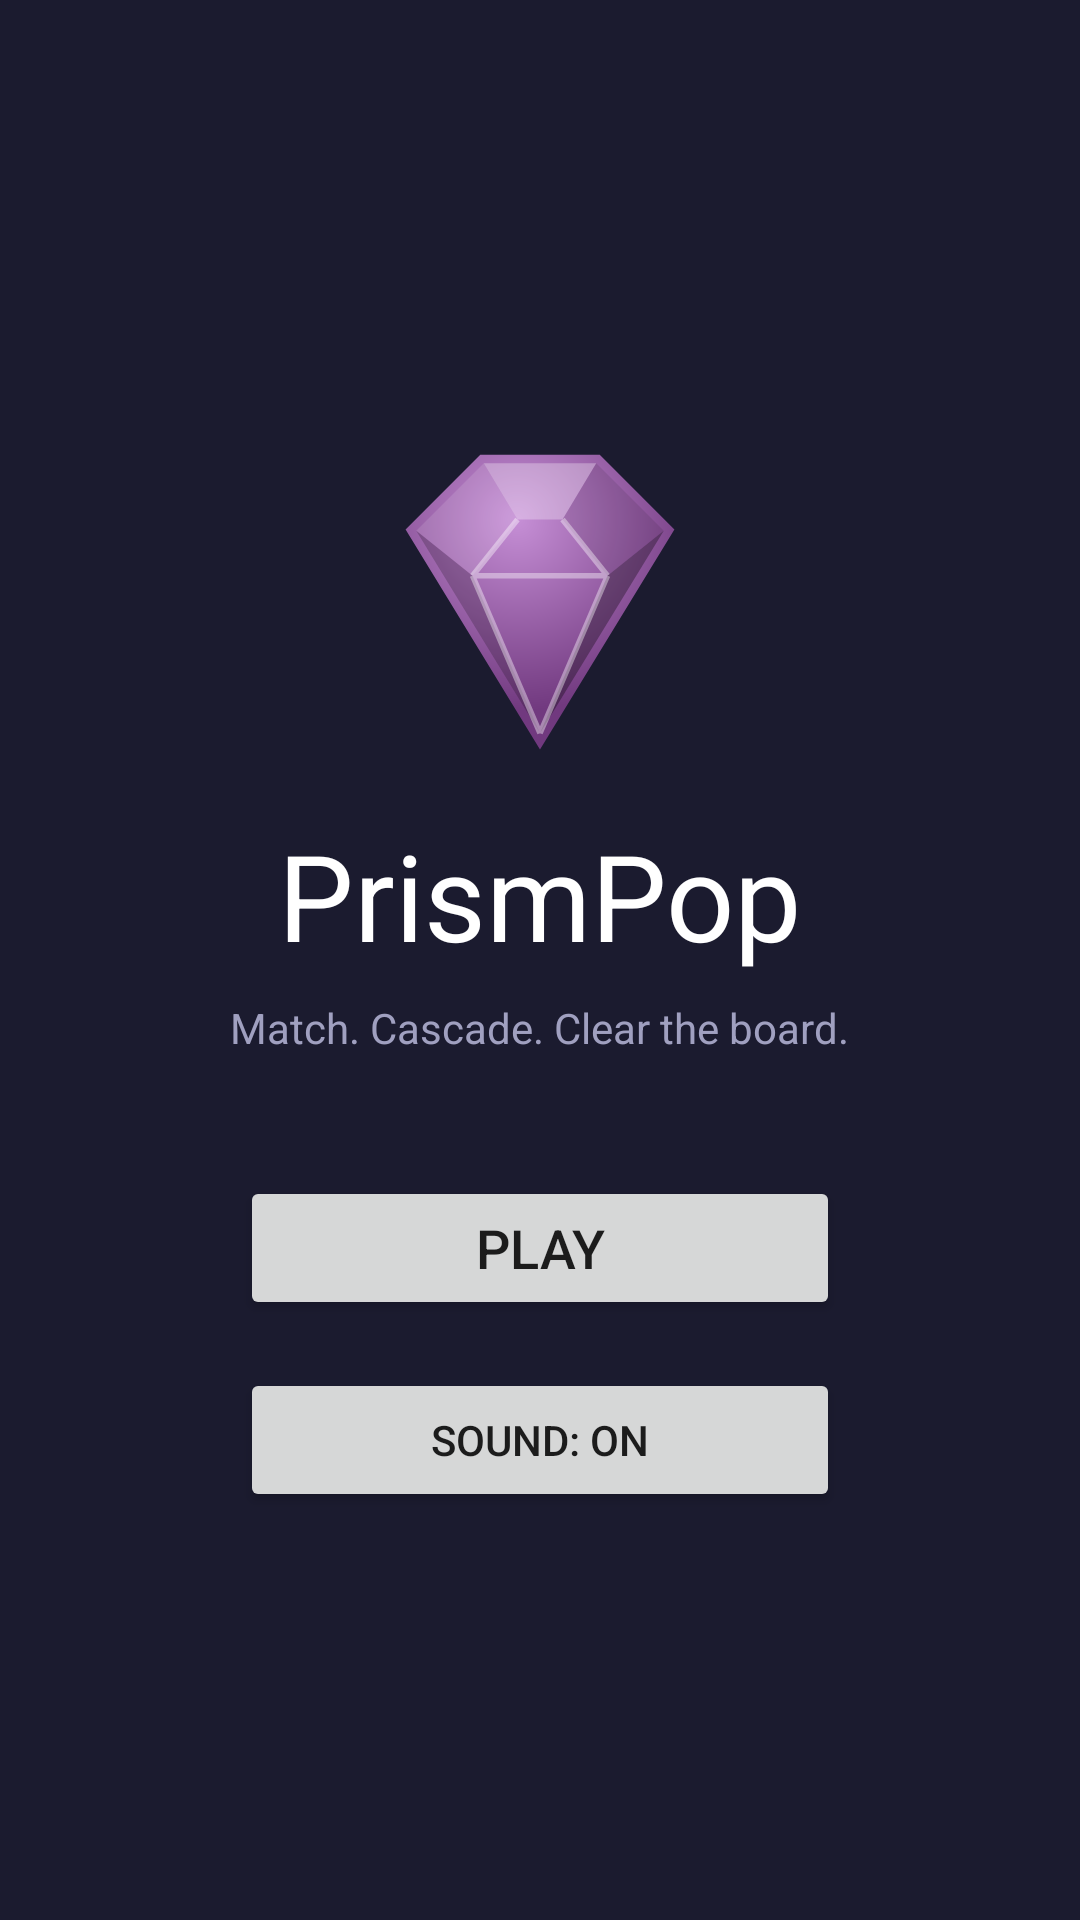

The Android layout XML behind this screen, and the referenced resources:
<!-- AndroidManifest.xml: application theme Theme.PrismPop -->
<!-- res/layout/activity_main_menu.xml -->
<?xml version="1.0" encoding="utf-8"?>
<LinearLayout xmlns:android="http://schemas.android.com/apk/res/android"
    android:layout_width="match_parent"
    android:layout_height="match_parent"
    android:orientation="vertical"
    android:gravity="center"
    android:background="@color/board_bg"
    android:padding="32dp">

    <ImageView
        android:layout_width="120dp"
        android:layout_height="120dp"
        android:layout_marginBottom="16dp"
        android:src="@drawable/ic_gem_purple"
        android:contentDescription="@string/app_name" />

    <TextView
        android:layout_width="wrap_content"
        android:layout_height="wrap_content"
        android:text="@string/app_name"
        android:textColor="@android:color/white"
        android:textSize="40sp"
        android:layout_marginBottom="8dp" />

    <TextView
        android:layout_width="wrap_content"
        android:layout_height="wrap_content"
        android:text="@string/tagline"
        android:textColor="#a0a0c0"
        android:textSize="14sp"
        android:layout_marginBottom="40dp" />

    <Button
        android:id="@+id/playButton"
        android:layout_width="200dp"
        android:layout_height="wrap_content"
        android:text="@string/play"
        android:textSize="18sp"
        android:layout_marginBottom="16dp" />

    <Button
        android:id="@+id/soundButton"
        android:layout_width="200dp"
        android:layout_height="wrap_content"
        android:text="@string/sound_on" />

</LinearLayout>
<!-- resources referenced by this layout -->
<resources>
  <color name="board_bg">#1b1b2f</color>
  <!-- drawable ic_gem_purple (drawable) -->
  <vector xmlns:android="http://schemas.android.com/apk/res/android"
      xmlns:aapt="http://schemas.android.com/aapt"
      android:width="64dp" android:height="64dp"
      android:viewportWidth="64" android:viewportHeight="64">
      <path
          android:pathData="M22,10 L42,10 L54,22 L32,58 L10,22 Z"
          android:strokeColor="#1a1a1a"
          android:strokeWidth="3">
          <aapt:attr name="android:fillColor">
              <gradient
                  android:type="radial"
                  android:centerX="28" android:centerY="20"
                  android:gradientRadius="34"
                  android:startColor="#c68fd6"
                  android:endColor="#71397f" />
          </aapt:attr>
      </path>
      <path
          android:pathData="M22,10 L42,10 L36,20 L28,20 Z"
          android:fillColor="#ffffff"
          android:fillAlpha="0.30"/>
      <path
          android:pathData="M22,10 L10,22 L20,30 L28,20 Z"
          android:fillColor="#ffffff"
          android:fillAlpha="0.12"/>
      <path
          android:pathData="M42,10 L54,22 L44,30 L36,20 Z"
          android:fillColor="#000000"
          android:fillAlpha="0.10"/>
      <path
          android:pathData="M10,22 L32,58 L20,30 Z"
          android:fillColor="#000000"
          android:fillAlpha="0.20"/>
      <path
          android:pathData="M54,22 L32,58 L44,30 Z"
          android:fillColor="#000000"
          android:fillAlpha="0.32"/>
      <path
          android:pathData="M28,20 L20,30 M36,20 L44,30 M20,30 L44,30 M20,30 L32,58 M44,30 L32,58"
          android:strokeColor="#ffffff"
          android:strokeWidth="1"
          android:strokeAlpha="0.4"/>
  </vector>
  <string name="app_name">PrismPop</string>
  <string name="play">Play</string>
  <string name="sound_on">Sound: On</string>
  <string name="tagline">Match. Cascade. Clear the board.</string>
  <style name="Theme.PrismPop" parent="Theme.MaterialComponents.DayNight.NoActionBar">
          <item name="colorPrimary">#e63950</item>
          <item name="colorPrimaryDark">#1b1b2f</item>
          <item name="android:windowBackground">@color/board_bg</item>
      </style>
</resources>
